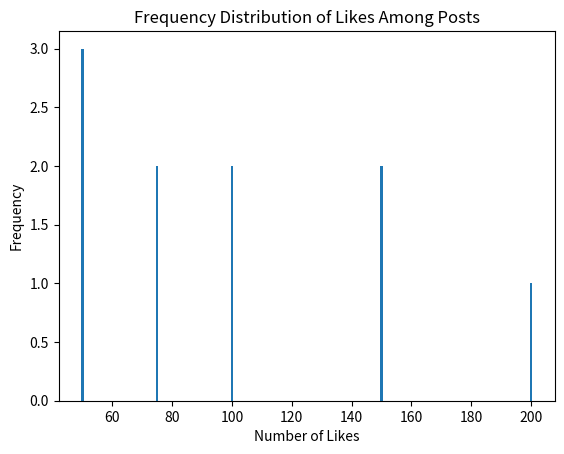

Recreate this plot in Python.
import pandas as pd
import matplotlib.pyplot as plt

data = {'Post_ID': [1, 2, 3, 4, 5, 6, 7, 8, 9, 10],
        'Likes': [50, 75, 50, 100, 150, 75, 100, 50, 200, 150]}

df = pd.DataFrame(data)

like_distribution = df['Likes'].value_counts().sort_index()
print(like_distribution)
plt.bar(like_distribution.index, like_distribution.values)
plt.xlabel('Number of Likes')
plt.ylabel('Frequency')
plt.title('Frequency Distribution of Likes Among Posts')
plt.show()
